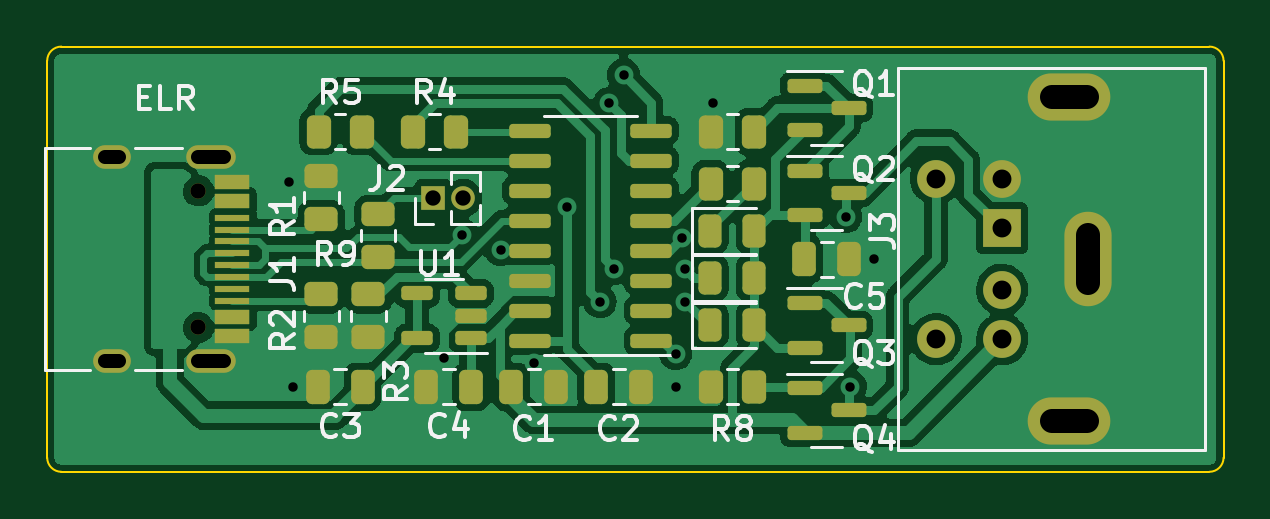
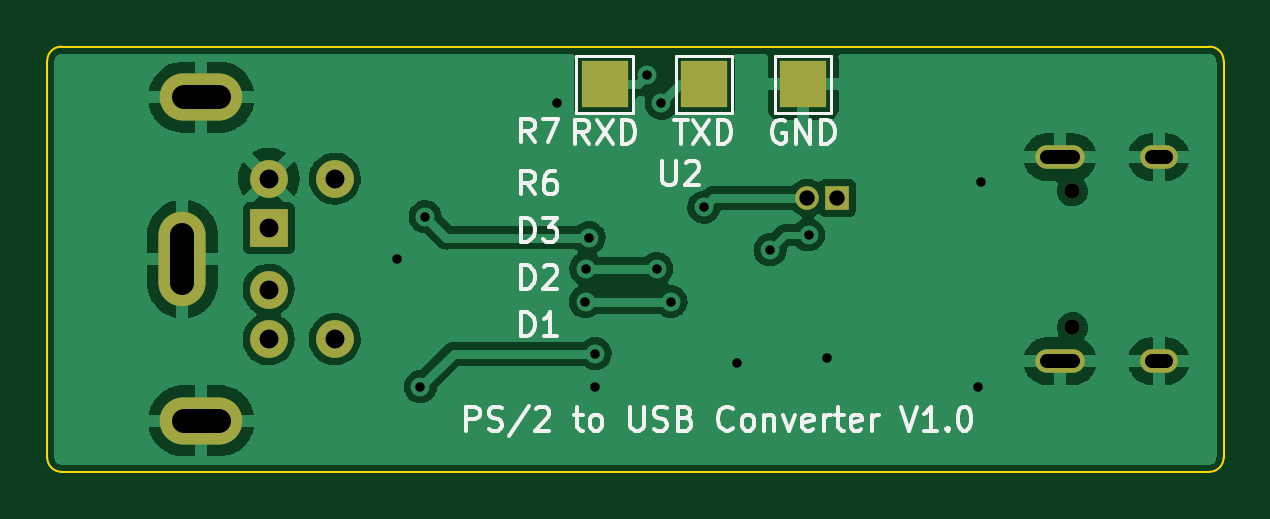
Circuit board: 11 layer files. Board 49.8 x 18.0 mm.
- bottom_copper: PS2_to_USB_Converter-B_Cu.gbl (67406 bytes)
- bottom_mask: PS2_to_USB_Converter-B_Mask.gbs (1398 bytes)
- paste: PS2_to_USB_Converter-B_Paste.gbp (467 bytes)
- bottom_silk: PS2_to_USB_Converter-B_Silkscreen.gbo (14354 bytes)
- outline: PS2_to_USB_Converter-Edge_Cuts.gm1 (1003 bytes)
- top_copper: PS2_to_USB_Converter-F_Cu.gtl (103688 bytes)
- top_mask: PS2_to_USB_Converter-F_Mask.gts (5541 bytes)
- paste: PS2_to_USB_Converter-F_Paste.gtp (4789 bytes)
- top_silk: PS2_to_USB_Converter-F_Silkscreen.gto (24208 bytes)
- drill: PS2_to_USB_Converter-NPTH.drl (369 bytes)
- drill: PS2_to_USB_Converter-PTH.drl (1246 bytes)

=== bottom_copper: PS2_to_USB_Converter-B_Cu.gbl (67406 bytes, source omitted) ===
=== bottom_mask: PS2_to_USB_Converter-B_Mask.gbs ===
%TF.GenerationSoftware,KiCad,Pcbnew,(6.0.5)*%
%TF.CreationDate,2025-03-09T20:53:28+01:00*%
%TF.ProjectId,PS2_to_USB_Converter,5053325f-746f-45f5-9553-425f436f6e76,rev?*%
%TF.SameCoordinates,Original*%
%TF.FileFunction,Soldermask,Bot*%
%TF.FilePolarity,Negative*%
%FSLAX46Y46*%
G04 Gerber Fmt 4.6, Leading zero omitted, Abs format (unit mm)*
G04 Created by KiCad (PCBNEW (6.0.5)) date 2025-03-09 20:53:28*
%MOMM*%
%LPD*%
G01*
G04 APERTURE LIST*
%ADD10R,2.000000X2.000000*%
%ADD11C,0.650000*%
%ADD12O,1.600000X1.000000*%
%ADD13O,2.100000X1.000000*%
%ADD14R,1.600000X1.600000*%
%ADD15C,1.600000*%
%ADD16O,2.000000X4.000000*%
%ADD17O,3.500000X2.000000*%
%ADD18R,1.000000X1.000000*%
%ADD19O,1.000000X1.000000*%
G04 APERTURE END LIST*
D10*
%TO.C,TP3*%
X142200000Y-94200000D03*
%TD*%
%TO.C,TP2*%
X150600000Y-94200000D03*
%TD*%
%TO.C,TP1*%
X146400000Y-94200000D03*
%TD*%
D11*
%TO.C,J1*%
X130800000Y-104490000D03*
X130800000Y-98710000D03*
D12*
X127150000Y-105920000D03*
X127150000Y-97280000D03*
D13*
X131330000Y-105920000D03*
X131330000Y-97280000D03*
%TD*%
D14*
%TO.C,J3*%
X164825000Y-100290000D03*
D15*
X164825000Y-102890000D03*
X164825000Y-98190000D03*
X164825000Y-104990000D03*
X162025000Y-98190000D03*
X162025000Y-104990000D03*
D16*
X168475000Y-101590000D03*
D17*
X167675000Y-94740000D03*
X167675000Y-108440000D03*
%TD*%
D18*
%TO.C,J2*%
X140750000Y-99000000D03*
D19*
X142020000Y-99000000D03*
%TD*%
M02*

=== paste: PS2_to_USB_Converter-B_Paste.gbp ===
%TF.GenerationSoftware,KiCad,Pcbnew,(6.0.5)*%
%TF.CreationDate,2025-03-09T20:53:28+01:00*%
%TF.ProjectId,PS2_to_USB_Converter,5053325f-746f-45f5-9553-425f436f6e76,rev?*%
%TF.SameCoordinates,Original*%
%TF.FileFunction,Paste,Bot*%
%TF.FilePolarity,Positive*%
%FSLAX46Y46*%
G04 Gerber Fmt 4.6, Leading zero omitted, Abs format (unit mm)*
G04 Created by KiCad (PCBNEW (6.0.5)) date 2025-03-09 20:53:28*
%MOMM*%
%LPD*%
G01*
G04 APERTURE LIST*
G04 APERTURE END LIST*
M02*

=== bottom_silk: PS2_to_USB_Converter-B_Silkscreen.gbo (14354 bytes, source omitted) ===
=== outline: PS2_to_USB_Converter-Edge_Cuts.gm1 ===
%TF.GenerationSoftware,KiCad,Pcbnew,(6.0.5)*%
%TF.CreationDate,2025-03-09T20:53:28+01:00*%
%TF.ProjectId,PS2_to_USB_Converter,5053325f-746f-45f5-9553-425f436f6e76,rev?*%
%TF.SameCoordinates,Original*%
%TF.FileFunction,Profile,NP*%
%FSLAX46Y46*%
G04 Gerber Fmt 4.6, Leading zero omitted, Abs format (unit mm)*
G04 Created by KiCad (PCBNEW (6.0.5)) date 2025-03-09 20:53:28*
%MOMM*%
%LPD*%
G01*
G04 APERTURE LIST*
%TA.AperFunction,Profile*%
%ADD10C,0.100000*%
%TD*%
G04 APERTURE END LIST*
D10*
X124400000Y-93200000D02*
X124400000Y-110000000D01*
X174200000Y-93200000D02*
X174200000Y-110000000D01*
X173600000Y-92600000D02*
X125000000Y-92600000D01*
X125000000Y-110600000D02*
X173600000Y-110600000D01*
X124400000Y-110000000D02*
G75*
G03*
X125000000Y-110600000I600000J0D01*
G01*
X125000000Y-92600000D02*
G75*
G03*
X124400000Y-93200000I0J-600000D01*
G01*
X174200000Y-93200000D02*
G75*
G03*
X173600000Y-92600000I-600000J0D01*
G01*
X173600000Y-110600000D02*
G75*
G03*
X174200000Y-110000000I0J600000D01*
G01*
M02*

=== top_copper: PS2_to_USB_Converter-F_Cu.gtl (103688 bytes, source omitted) ===
=== top_mask: PS2_to_USB_Converter-F_Mask.gts ===
%TF.GenerationSoftware,KiCad,Pcbnew,(6.0.5)*%
%TF.CreationDate,2025-03-09T20:53:28+01:00*%
%TF.ProjectId,PS2_to_USB_Converter,5053325f-746f-45f5-9553-425f436f6e76,rev?*%
%TF.SameCoordinates,Original*%
%TF.FileFunction,Soldermask,Top*%
%TF.FilePolarity,Negative*%
%FSLAX46Y46*%
G04 Gerber Fmt 4.6, Leading zero omitted, Abs format (unit mm)*
G04 Created by KiCad (PCBNEW (6.0.5)) date 2025-03-09 20:53:28*
%MOMM*%
%LPD*%
G01*
G04 APERTURE LIST*
G04 Aperture macros list*
%AMRoundRect*
0 Rectangle with rounded corners*
0 $1 Rounding radius*
0 $2 $3 $4 $5 $6 $7 $8 $9 X,Y pos of 4 corners*
0 Add a 4 corners polygon primitive as box body*
4,1,4,$2,$3,$4,$5,$6,$7,$8,$9,$2,$3,0*
0 Add four circle primitives for the rounded corners*
1,1,$1+$1,$2,$3*
1,1,$1+$1,$4,$5*
1,1,$1+$1,$6,$7*
1,1,$1+$1,$8,$9*
0 Add four rect primitives between the rounded corners*
20,1,$1+$1,$2,$3,$4,$5,0*
20,1,$1+$1,$4,$5,$6,$7,0*
20,1,$1+$1,$6,$7,$8,$9,0*
20,1,$1+$1,$8,$9,$2,$3,0*%
G04 Aperture macros list end*
%ADD10RoundRect,0.150000X0.725000X0.150000X-0.725000X0.150000X-0.725000X-0.150000X0.725000X-0.150000X0*%
%ADD11RoundRect,0.243750X-0.243750X-0.456250X0.243750X-0.456250X0.243750X0.456250X-0.243750X0.456250X0*%
%ADD12RoundRect,0.250000X0.250000X0.475000X-0.250000X0.475000X-0.250000X-0.475000X0.250000X-0.475000X0*%
%ADD13RoundRect,0.250000X0.262500X0.450000X-0.262500X0.450000X-0.262500X-0.450000X0.262500X-0.450000X0*%
%ADD14RoundRect,0.150000X0.512500X0.150000X-0.512500X0.150000X-0.512500X-0.150000X0.512500X-0.150000X0*%
%ADD15C,0.650000*%
%ADD16R,1.450000X0.600000*%
%ADD17R,1.450000X0.300000*%
%ADD18O,1.600000X1.000000*%
%ADD19O,2.100000X1.000000*%
%ADD20RoundRect,0.150000X-0.587500X-0.150000X0.587500X-0.150000X0.587500X0.150000X-0.587500X0.150000X0*%
%ADD21R,1.600000X1.600000*%
%ADD22C,1.600000*%
%ADD23O,2.000000X4.000000*%
%ADD24O,3.500000X2.000000*%
%ADD25RoundRect,0.250000X-0.250000X-0.475000X0.250000X-0.475000X0.250000X0.475000X-0.250000X0.475000X0*%
%ADD26RoundRect,0.250000X-0.450000X0.262500X-0.450000X-0.262500X0.450000X-0.262500X0.450000X0.262500X0*%
%ADD27RoundRect,0.250000X0.450000X-0.262500X0.450000X0.262500X-0.450000X0.262500X-0.450000X-0.262500X0*%
%ADD28R,1.000000X1.000000*%
%ADD29O,1.000000X1.000000*%
%ADD30RoundRect,0.250000X-0.262500X-0.450000X0.262500X-0.450000X0.262500X0.450000X-0.262500X0.450000X0*%
G04 APERTURE END LIST*
D10*
%TO.C,U2*%
X149975000Y-105045000D03*
X149975000Y-103775000D03*
X149975000Y-102505000D03*
X149975000Y-101235000D03*
X149975000Y-99965000D03*
X149975000Y-98695000D03*
X149975000Y-97425000D03*
X149975000Y-96155000D03*
X144825000Y-96155000D03*
X144825000Y-97425000D03*
X144825000Y-98695000D03*
X144825000Y-99965000D03*
X144825000Y-101235000D03*
X144825000Y-102505000D03*
X144825000Y-103775000D03*
X144825000Y-105045000D03*
%TD*%
D11*
%TO.C,D2*%
X152462500Y-102400000D03*
X154337500Y-102400000D03*
%TD*%
D12*
%TO.C,C4*%
X142350000Y-107000000D03*
X140450000Y-107000000D03*
%TD*%
D11*
%TO.C,D1*%
X152462500Y-104400000D03*
X154337500Y-104400000D03*
%TD*%
D13*
%TO.C,R7*%
X154312500Y-96200000D03*
X152487500Y-96200000D03*
%TD*%
D14*
%TO.C,U1*%
X142337500Y-104950000D03*
X142337500Y-104000000D03*
X142337500Y-103050000D03*
X140062500Y-103050000D03*
X140062500Y-104950000D03*
%TD*%
D15*
%TO.C,J1*%
X130800000Y-104490000D03*
X130800000Y-98710000D03*
D16*
X132245000Y-98350000D03*
X132245000Y-99150000D03*
D17*
X132245000Y-100350000D03*
X132245000Y-101350000D03*
X132245000Y-101850000D03*
X132245000Y-102850000D03*
D16*
X132245000Y-104050000D03*
X132245000Y-104850000D03*
X132245000Y-104850000D03*
X132245000Y-104050000D03*
D17*
X132245000Y-103350000D03*
X132245000Y-102350000D03*
X132245000Y-100850000D03*
X132245000Y-99850000D03*
D16*
X132245000Y-99150000D03*
X132245000Y-98350000D03*
D18*
X127150000Y-105920000D03*
X127150000Y-97280000D03*
D19*
X131330000Y-105920000D03*
X131330000Y-97280000D03*
%TD*%
D20*
%TO.C,Q4*%
X156462500Y-107050000D03*
X156462500Y-108950000D03*
X158337500Y-108000000D03*
%TD*%
D21*
%TO.C,J3*%
X164825000Y-100290000D03*
D22*
X164825000Y-102890000D03*
X164825000Y-98190000D03*
X164825000Y-104990000D03*
X162025000Y-98190000D03*
X162025000Y-104990000D03*
D23*
X168475000Y-101590000D03*
D24*
X167675000Y-94740000D03*
X167675000Y-108440000D03*
%TD*%
D11*
%TO.C,D3*%
X152462500Y-100400000D03*
X154337500Y-100400000D03*
%TD*%
D20*
%TO.C,Q3*%
X156462500Y-103450000D03*
X156462500Y-105350000D03*
X158337500Y-104400000D03*
%TD*%
%TO.C,Q1*%
X156462500Y-94250000D03*
X156462500Y-96150000D03*
X158337500Y-95200000D03*
%TD*%
D25*
%TO.C,C1*%
X144050000Y-107000000D03*
X145950000Y-107000000D03*
%TD*%
D26*
%TO.C,R2*%
X136000000Y-103087500D03*
X136000000Y-104912500D03*
%TD*%
D13*
%TO.C,R8*%
X154312500Y-107000000D03*
X152487500Y-107000000D03*
%TD*%
D27*
%TO.C,R1*%
X136000000Y-99912500D03*
X136000000Y-98087500D03*
%TD*%
D12*
%TO.C,C3*%
X137750000Y-107000000D03*
X135850000Y-107000000D03*
%TD*%
D20*
%TO.C,Q2*%
X156462500Y-97850000D03*
X156462500Y-99750000D03*
X158337500Y-98800000D03*
%TD*%
D25*
%TO.C,C5*%
X156450000Y-101600000D03*
X158350000Y-101600000D03*
%TD*%
D28*
%TO.C,J2*%
X140750000Y-99000000D03*
D29*
X142020000Y-99000000D03*
%TD*%
D30*
%TO.C,R5*%
X135887500Y-96200000D03*
X137712500Y-96200000D03*
%TD*%
D13*
%TO.C,R6*%
X154312500Y-98400000D03*
X152487500Y-98400000D03*
%TD*%
D27*
%TO.C,R9*%
X138400000Y-101512500D03*
X138400000Y-99687500D03*
%TD*%
D30*
%TO.C,R4*%
X139887500Y-96200000D03*
X141712500Y-96200000D03*
%TD*%
D26*
%TO.C,R3*%
X138000000Y-103087500D03*
X138000000Y-104912500D03*
%TD*%
D25*
%TO.C,C2*%
X147650000Y-107000000D03*
X149550000Y-107000000D03*
%TD*%
M02*

=== paste: PS2_to_USB_Converter-F_Paste.gtp ===
%TF.GenerationSoftware,KiCad,Pcbnew,(6.0.5)*%
%TF.CreationDate,2025-03-09T20:53:28+01:00*%
%TF.ProjectId,PS2_to_USB_Converter,5053325f-746f-45f5-9553-425f436f6e76,rev?*%
%TF.SameCoordinates,Original*%
%TF.FileFunction,Paste,Top*%
%TF.FilePolarity,Positive*%
%FSLAX46Y46*%
G04 Gerber Fmt 4.6, Leading zero omitted, Abs format (unit mm)*
G04 Created by KiCad (PCBNEW (6.0.5)) date 2025-03-09 20:53:28*
%MOMM*%
%LPD*%
G01*
G04 APERTURE LIST*
G04 Aperture macros list*
%AMRoundRect*
0 Rectangle with rounded corners*
0 $1 Rounding radius*
0 $2 $3 $4 $5 $6 $7 $8 $9 X,Y pos of 4 corners*
0 Add a 4 corners polygon primitive as box body*
4,1,4,$2,$3,$4,$5,$6,$7,$8,$9,$2,$3,0*
0 Add four circle primitives for the rounded corners*
1,1,$1+$1,$2,$3*
1,1,$1+$1,$4,$5*
1,1,$1+$1,$6,$7*
1,1,$1+$1,$8,$9*
0 Add four rect primitives between the rounded corners*
20,1,$1+$1,$2,$3,$4,$5,0*
20,1,$1+$1,$4,$5,$6,$7,0*
20,1,$1+$1,$6,$7,$8,$9,0*
20,1,$1+$1,$8,$9,$2,$3,0*%
G04 Aperture macros list end*
%ADD10RoundRect,0.150000X0.725000X0.150000X-0.725000X0.150000X-0.725000X-0.150000X0.725000X-0.150000X0*%
%ADD11RoundRect,0.243750X-0.243750X-0.456250X0.243750X-0.456250X0.243750X0.456250X-0.243750X0.456250X0*%
%ADD12RoundRect,0.250000X0.250000X0.475000X-0.250000X0.475000X-0.250000X-0.475000X0.250000X-0.475000X0*%
%ADD13RoundRect,0.250000X0.262500X0.450000X-0.262500X0.450000X-0.262500X-0.450000X0.262500X-0.450000X0*%
%ADD14RoundRect,0.150000X0.512500X0.150000X-0.512500X0.150000X-0.512500X-0.150000X0.512500X-0.150000X0*%
%ADD15R,1.450000X0.600000*%
%ADD16R,1.450000X0.300000*%
%ADD17RoundRect,0.150000X-0.587500X-0.150000X0.587500X-0.150000X0.587500X0.150000X-0.587500X0.150000X0*%
%ADD18RoundRect,0.250000X-0.250000X-0.475000X0.250000X-0.475000X0.250000X0.475000X-0.250000X0.475000X0*%
%ADD19RoundRect,0.250000X-0.450000X0.262500X-0.450000X-0.262500X0.450000X-0.262500X0.450000X0.262500X0*%
%ADD20RoundRect,0.250000X0.450000X-0.262500X0.450000X0.262500X-0.450000X0.262500X-0.450000X-0.262500X0*%
%ADD21RoundRect,0.250000X-0.262500X-0.450000X0.262500X-0.450000X0.262500X0.450000X-0.262500X0.450000X0*%
G04 APERTURE END LIST*
D10*
%TO.C,U2*%
X149975000Y-105045000D03*
X149975000Y-103775000D03*
X149975000Y-102505000D03*
X149975000Y-101235000D03*
X149975000Y-99965000D03*
X149975000Y-98695000D03*
X149975000Y-97425000D03*
X149975000Y-96155000D03*
X144825000Y-96155000D03*
X144825000Y-97425000D03*
X144825000Y-98695000D03*
X144825000Y-99965000D03*
X144825000Y-101235000D03*
X144825000Y-102505000D03*
X144825000Y-103775000D03*
X144825000Y-105045000D03*
%TD*%
D11*
%TO.C,D2*%
X152462500Y-102400000D03*
X154337500Y-102400000D03*
%TD*%
D12*
%TO.C,C4*%
X142350000Y-107000000D03*
X140450000Y-107000000D03*
%TD*%
D11*
%TO.C,D1*%
X152462500Y-104400000D03*
X154337500Y-104400000D03*
%TD*%
D13*
%TO.C,R7*%
X154312500Y-96200000D03*
X152487500Y-96200000D03*
%TD*%
D14*
%TO.C,U1*%
X142337500Y-104950000D03*
X142337500Y-104000000D03*
X142337500Y-103050000D03*
X140062500Y-103050000D03*
X140062500Y-104950000D03*
%TD*%
D15*
%TO.C,J1*%
X132245000Y-98350000D03*
X132245000Y-99150000D03*
D16*
X132245000Y-100350000D03*
X132245000Y-101350000D03*
X132245000Y-101850000D03*
X132245000Y-102850000D03*
D15*
X132245000Y-104050000D03*
X132245000Y-104850000D03*
X132245000Y-104850000D03*
X132245000Y-104050000D03*
D16*
X132245000Y-103350000D03*
X132245000Y-102350000D03*
X132245000Y-100850000D03*
X132245000Y-99850000D03*
D15*
X132245000Y-99150000D03*
X132245000Y-98350000D03*
%TD*%
D17*
%TO.C,Q4*%
X156462500Y-107050000D03*
X156462500Y-108950000D03*
X158337500Y-108000000D03*
%TD*%
D11*
%TO.C,D3*%
X152462500Y-100400000D03*
X154337500Y-100400000D03*
%TD*%
D17*
%TO.C,Q3*%
X156462500Y-103450000D03*
X156462500Y-105350000D03*
X158337500Y-104400000D03*
%TD*%
%TO.C,Q1*%
X156462500Y-94250000D03*
X156462500Y-96150000D03*
X158337500Y-95200000D03*
%TD*%
D18*
%TO.C,C1*%
X144050000Y-107000000D03*
X145950000Y-107000000D03*
%TD*%
D19*
%TO.C,R2*%
X136000000Y-103087500D03*
X136000000Y-104912500D03*
%TD*%
D13*
%TO.C,R8*%
X154312500Y-107000000D03*
X152487500Y-107000000D03*
%TD*%
D20*
%TO.C,R1*%
X136000000Y-99912500D03*
X136000000Y-98087500D03*
%TD*%
D12*
%TO.C,C3*%
X137750000Y-107000000D03*
X135850000Y-107000000D03*
%TD*%
D17*
%TO.C,Q2*%
X156462500Y-97850000D03*
X156462500Y-99750000D03*
X158337500Y-98800000D03*
%TD*%
D18*
%TO.C,C5*%
X156450000Y-101600000D03*
X158350000Y-101600000D03*
%TD*%
D21*
%TO.C,R5*%
X135887500Y-96200000D03*
X137712500Y-96200000D03*
%TD*%
D13*
%TO.C,R6*%
X154312500Y-98400000D03*
X152487500Y-98400000D03*
%TD*%
D20*
%TO.C,R9*%
X138400000Y-101512500D03*
X138400000Y-99687500D03*
%TD*%
D21*
%TO.C,R4*%
X139887500Y-96200000D03*
X141712500Y-96200000D03*
%TD*%
D19*
%TO.C,R3*%
X138000000Y-103087500D03*
X138000000Y-104912500D03*
%TD*%
D18*
%TO.C,C2*%
X147650000Y-107000000D03*
X149550000Y-107000000D03*
%TD*%
M02*

=== top_silk: PS2_to_USB_Converter-F_Silkscreen.gto (24208 bytes, source omitted) ===
=== drill: PS2_to_USB_Converter-NPTH.drl ===
M48
; DRILL file {KiCad (6.0.5)} date Sun Mar  9 20:54:08 2025
; FORMAT={-:-/ absolute / metric / decimal}
; #@! TF.CreationDate,2025-03-09T20:54:08+01:00
; #@! TF.GenerationSoftware,Kicad,Pcbnew,(6.0.5)
; #@! TF.FileFunction,NonPlated,1,2,NPTH
FMAT,2
METRIC
; #@! TA.AperFunction,NonPlated,NPTH,ComponentDrill
T1C0.650
%
G90
G05
T1
X130.8Y-98.71
X130.8Y-104.49
T0
M30

=== drill: PS2_to_USB_Converter-PTH.drl ===
M48
; DRILL file {KiCad (6.0.5)} date Sun Mar  9 20:54:08 2025
; FORMAT={-:-/ absolute / metric / decimal}
; #@! TF.CreationDate,2025-03-09T20:54:08+01:00
; #@! TF.GenerationSoftware,Kicad,Pcbnew,(6.0.5)
; #@! TF.FileFunction,Plated,1,2,PTH
FMAT,2
METRIC
; #@! TA.AperFunction,Plated,PTH,ViaDrill
T1C0.400
; #@! TA.AperFunction,Plated,PTH,ComponentDrill
T2C0.600
; #@! TA.AperFunction,Plated,PTH,ComponentDrill
T3C0.650
; #@! TA.AperFunction,Plated,PTH,ComponentDrill
T4C0.800
; #@! TA.AperFunction,Plated,PTH,ComponentDrill
T5C1.000
%
G90
G05
T1
X134.65Y-98.35
X134.8Y-107.0
X141.2Y-105.8
X141.97Y-100.57
X143.6Y-101.2
X145.0Y-106.0
X146.4Y-99.4
X147.8Y-103.4
X148.2Y-95.0
X148.4Y-102.0
X148.8Y-93.8
X151.0Y-105.6
X151.0Y-107.0
X151.262Y-100.689
X151.4Y-102.0
X151.414Y-103.396
X152.6Y-95.0
X158.2Y-99.8
X158.4Y-107.0
X159.4Y-101.6
T3
X140.75Y-99.0
X142.02Y-99.0
T4
X162.025Y-98.19
X162.025Y-104.99
X164.825Y-98.19
X164.825Y-100.29
X164.825Y-102.89
X164.825Y-104.99
T2
X127.45Y-97.28G85X126.85Y-97.28
G05
X127.45Y-105.92G85X126.85Y-105.92
G05
X131.88Y-97.28G85X130.78Y-97.28
G05
X131.88Y-105.92G85X130.78Y-105.92
G05
T5
X166.925Y-94.74G85X168.425Y-94.74
G05
X166.925Y-108.44G85X168.425Y-108.44
G05
X168.475Y-102.59G85X168.475Y-100.59
G05
T0
M30

